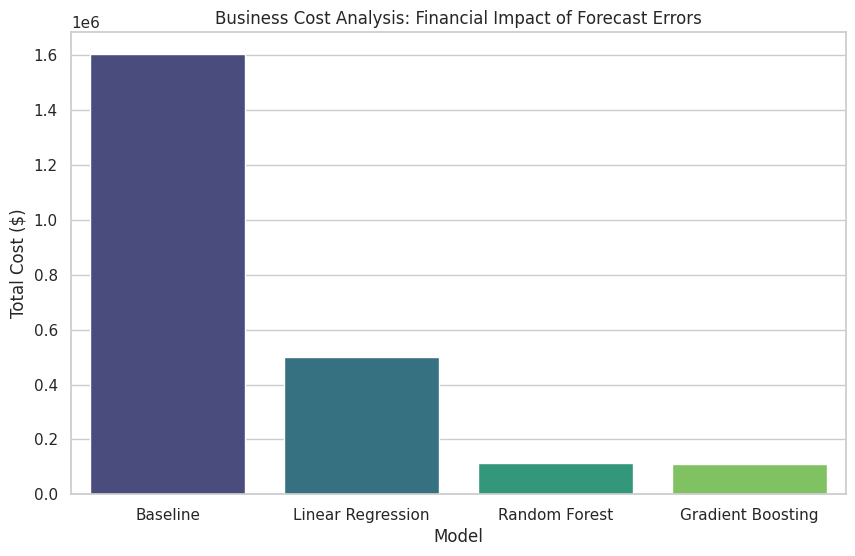

The matplotlib source for this figure:
# import pd
import pandas as pd
import matplotlib.pyplot as plt
import seaborn as sns
import os

# Set style
sns.set_theme(style="whitegrid")
os.makedirs('plots', exist_ok=True)

# Data from polished execution
costs = pd.DataFrame({
    'Model': ['Baseline', 'Linear Regression', 'Random Forest', 'Gradient Boosting'],
    'Total Cost ($)': [1604105, 501532, 112756, 108917]
})

# Business Cost Bar Chart
plt.figure(figsize=(10, 6))
sns.barplot(x='Model', y='Total Cost ($)', data=costs, palette='viridis')
plt.title('Business Cost Analysis: Financial Impact of Forecast Errors')
plt.ylabel('Total Cost ($)')
plt.savefig('plots/business_cost_analysis.png')
plt.close()

print("Plots generated successfully.")
